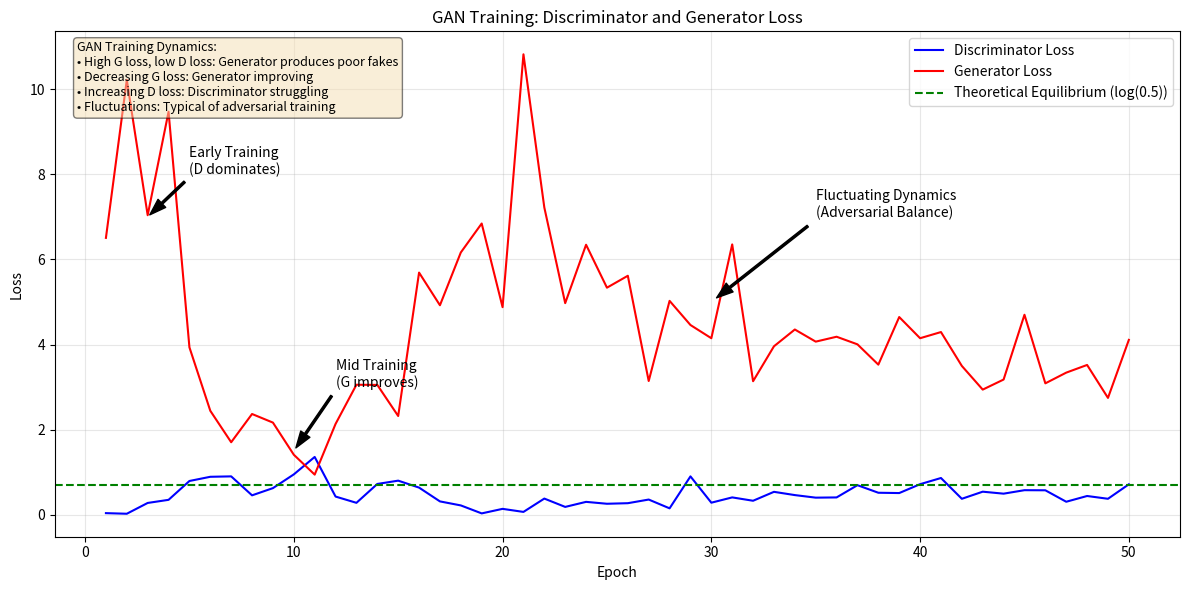

The matplotlib source for this figure:
import matplotlib.pyplot as plt
import numpy as np

# Loss values from the GAN training
epochs = list(range(1, 51))
discriminator_loss = [
    0.0391,
    0.0247,
    0.2784,
    0.3516,
    0.7943,
    0.8930,
    0.9027,
    0.4572,
    0.6267,
    0.9494,
    1.3591,
    0.4286,
    0.2814,
    0.7245,
    0.8021,
    0.6389,
    0.3148,
    0.2203,
    0.0330,
    0.1397,
    0.0679,
    0.3811,
    0.1854,
    0.3040,
    0.2594,
    0.2726,
    0.3582,
    0.1518,
    0.9023,
    0.2845,
    0.4088,
    0.3299,
    0.5395,
    0.4631,
    0.4029,
    0.4081,
    0.6955,
    0.5181,
    0.5107,
    0.7191,
    0.8644,
    0.3761,
    0.5430,
    0.4965,
    0.5782,
    0.5757,
    0.3068,
    0.4417,
    0.3763,
    0.7164,
]

generator_loss = [
    6.5052,
    10.2173,
    7.0374,
    9.4681,
    3.9339,
    2.4434,
    1.7047,
    2.3680,
    2.1660,
    1.4111,
    0.9439,
    2.1348,
    3.0554,
    3.0511,
    2.3209,
    5.6900,
    4.9226,
    6.1628,
    6.8429,
    4.8779,
    10.8177,
    7.2194,
    4.9723,
    6.3438,
    5.3354,
    5.6151,
    3.1430,
    5.0258,
    4.4585,
    4.1478,
    6.3521,
    3.1381,
    3.9585,
    4.3529,
    4.0678,
    4.1831,
    4.0042,
    3.5277,
    4.6456,
    4.1482,
    4.2930,
    3.4970,
    2.9410,
    3.1774,
    4.6992,
    3.0882,
    3.3397,
    3.5201,
    2.7461,
    4.1095,
]

# Create the figure and axis
plt.figure(figsize=(12, 6))

# Plot the loss curves
plt.plot(epochs, discriminator_loss, "b-", label="Discriminator Loss")
plt.plot(epochs, generator_loss, "r-", label="Generator Loss")

# Add a horizontal line at y=0.693 (log(0.5)) to represent theoretical equilibrium
plt.axhline(
    y=0.693, color="g", linestyle="--", label="Theoretical Equilibrium (log(0.5))"
)

# Add labels and title
plt.xlabel("Epoch")
plt.ylabel("Loss")
plt.title("GAN Training: Discriminator and Generator Loss")
plt.grid(True, alpha=0.3)
plt.legend()

# Add annotations to highlight key training phases
plt.annotate(
    "Early Training\n(D dominates)",
    xy=(3, 7),
    xytext=(5, 8),
    arrowprops=dict(facecolor="black", shrink=0.05, width=1.5, headwidth=8),
)

plt.annotate(
    "Mid Training\n(G improves)",
    xy=(10, 1.5),
    xytext=(12, 3),
    arrowprops=dict(facecolor="black", shrink=0.05, width=1.5, headwidth=8),
)

plt.annotate(
    "Fluctuating Dynamics\n(Adversarial Balance)",
    xy=(30, 5),
    xytext=(35, 7),
    arrowprops=dict(facecolor="black", shrink=0.05, width=1.5, headwidth=8),
)

# Add a text box explaining the significance of the loss curves
textstr = "\n".join(
    (
        "GAN Training Dynamics:",
        "• High G loss, low D loss: Generator produces poor fakes",
        "• Decreasing G loss: Generator improving",
        "• Increasing D loss: Discriminator struggling",
        "• Fluctuations: Typical of adversarial training",
    )
)

props = dict(boxstyle="round", facecolor="wheat", alpha=0.5)
plt.text(
    0.02,
    0.98,
    textstr,
    transform=plt.gca().transAxes,
    fontsize=9,
    verticalalignment="top",
    bbox=props,
)

# Save the figure
plt.tight_layout()
plt.savefig("gan_loss_curve.png", dpi=300)
plt.close()

print("Loss curve visualization saved as 'gan_loss_curve.png'")
